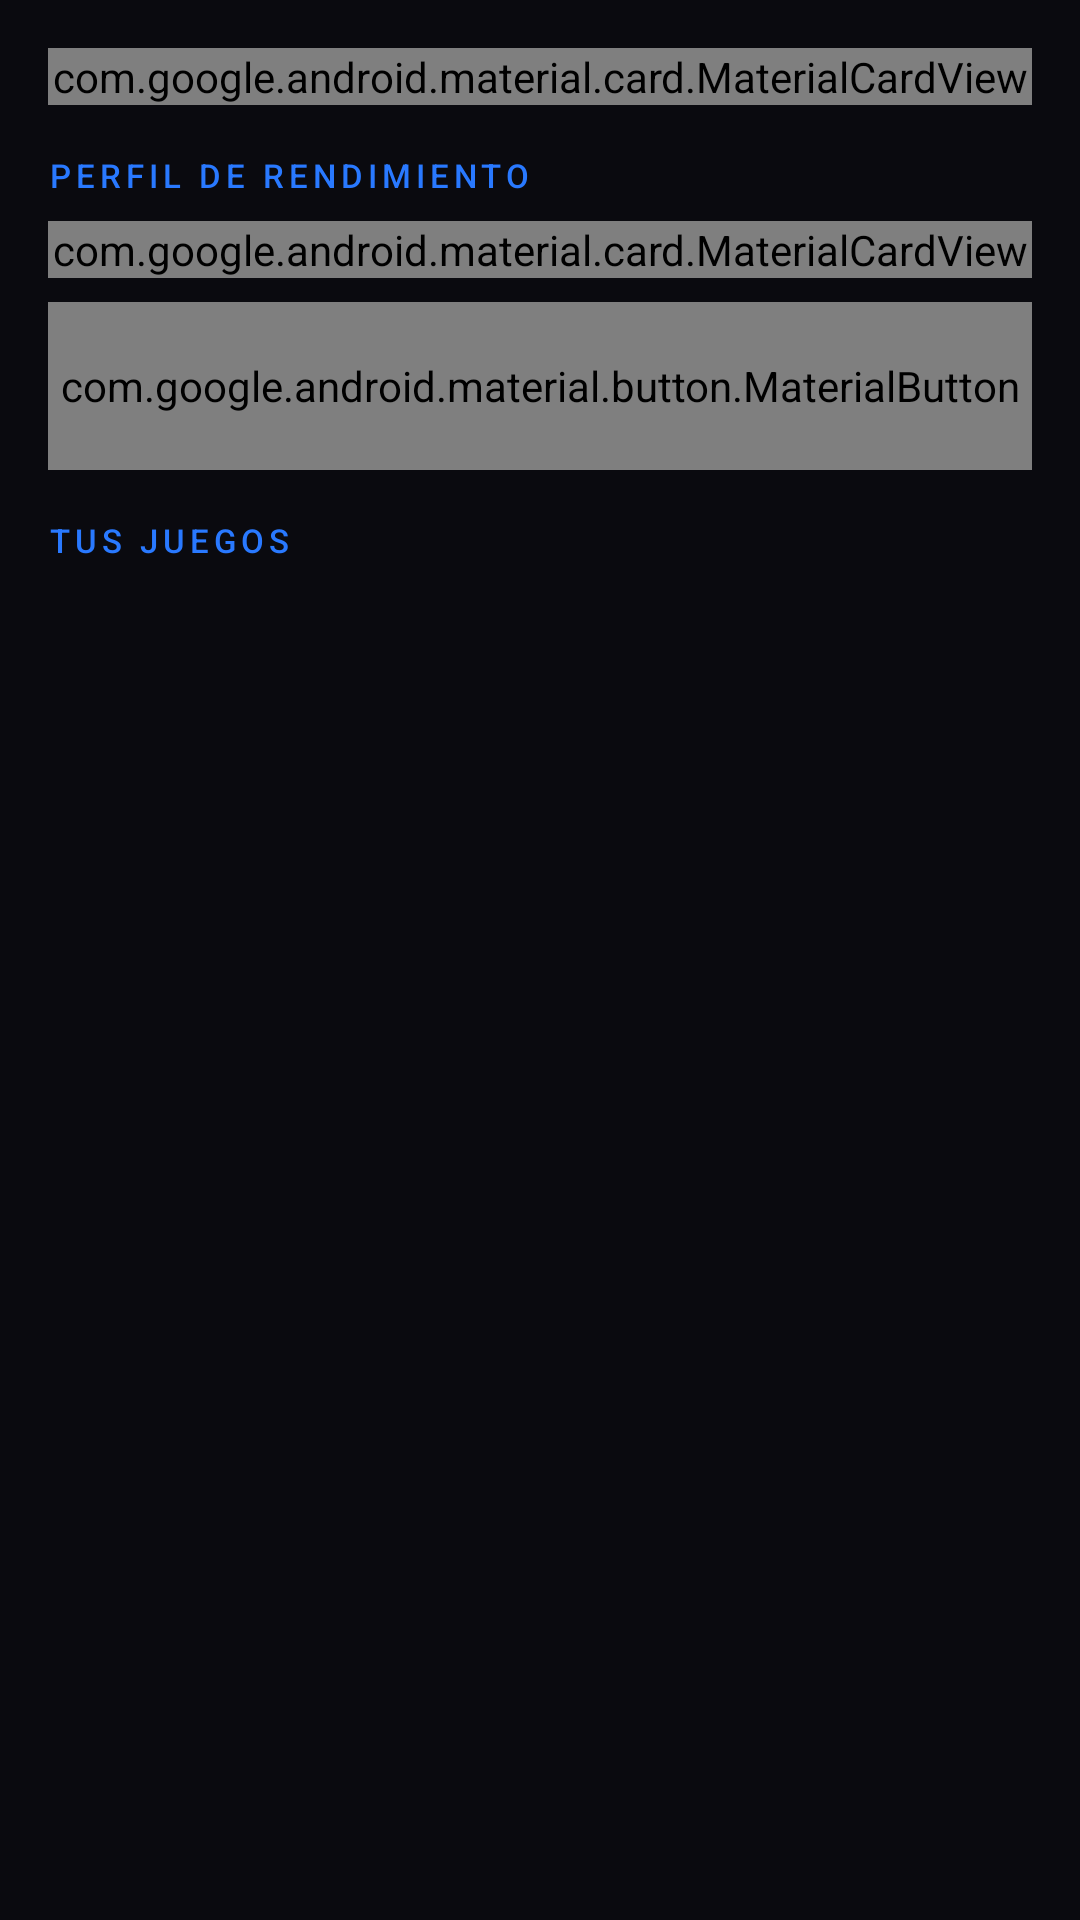

This screen was rendered from an Android layout file. Write that file and the resources it references.
<!-- AndroidManifest.xml: application theme Theme.OptimizerPro -->
<!-- res/layout/fragment_gaming.xml -->
<?xml version="1.0" encoding="utf-8"?>
<ScrollView xmlns:android="http://schemas.android.com/apk/res/android"
    xmlns:app="http://schemas.android.com/apk/res-auto"
    android:layout_width="match_parent"
    android:layout_height="match_parent"
    android:background="@color/colorBackground">

    <LinearLayout
        android:layout_width="match_parent"
        android:layout_height="wrap_content"
        android:orientation="vertical"
        android:padding="16dp">

        
        <com.google.android.material.card.MaterialCardView
            android:layout_width="match_parent"
            android:layout_height="wrap_content"
            app:cardBackgroundColor="@color/colorSurface"
            app:cardCornerRadius="16dp"
            app:cardElevation="0dp"
            android:layout_marginBottom="16dp">

            <LinearLayout
                android:layout_width="match_parent"
                android:layout_height="wrap_content"
                android:orientation="vertical"
                android:padding="16dp">

                <TextView
                    android:layout_width="wrap_content"
                    android:layout_height="wrap_content"
                    android:text="ESTADO PARA GAMING"
                    android:textColor="@color/colorPrimary"
                    android:textSize="11sp"
                    android:letterSpacing="0.15"
                    android:fontFamily="sans-serif-medium"
                    android:layout_marginBottom="12dp"/>

                <LinearLayout
                    android:layout_width="match_parent"
                    android:layout_height="wrap_content"
                    android:orientation="horizontal">

                    <LinearLayout
                        android:layout_width="0dp"
                        android:layout_height="wrap_content"
                        android:layout_weight="1"
                        android:orientation="vertical"
                        android:gravity="center">

                        <TextView
                            android:layout_width="wrap_content"
                            android:layout_height="wrap_content"
                            android:text="RAM libre"
                            android:textColor="@color/colorOnSurfaceVariant"
                            android:textSize="11sp"/>

                        <TextView
                            android:id="@+id/tv_ram_available"
                            android:layout_width="wrap_content"
                            android:layout_height="wrap_content"
                            android:text="-- MB"
                            android:textColor="@color/colorSecondary"
                            android:textSize="20sp"
                            android:fontFamily="sans-serif-bold"/>
                    </LinearLayout>

                    <LinearLayout
                        android:layout_width="0dp"
                        android:layout_height="wrap_content"
                        android:layout_weight="1"
                        android:orientation="vertical"
                        android:gravity="center">

                        <TextView
                            android:layout_width="wrap_content"
                            android:layout_height="wrap_content"
                            android:text="Temperatura"
                            android:textColor="@color/colorOnSurfaceVariant"
                            android:textSize="11sp"/>

                        <TextView
                            android:id="@+id/tv_temp_current"
                            android:layout_width="wrap_content"
                            android:layout_height="wrap_content"
                            android:text="--°C"
                            android:textColor="@color/colorYellow"
                            android:textSize="20sp"
                            android:fontFamily="sans-serif-bold"/>
                    </LinearLayout>

                    <LinearLayout
                        android:layout_width="0dp"
                        android:layout_height="wrap_content"
                        android:layout_weight="2"
                        android:orientation="vertical"
                        android:gravity="center">

                        <TextView
                            android:id="@+id/tv_game_readiness"
                            android:layout_width="wrap_content"
                            android:layout_height="wrap_content"
                            android:text="Calculando..."
                            android:textColor="@color/colorGreen"
                            android:textSize="13sp"
                            android:fontFamily="sans-serif-medium"
                            android:gravity="center"/>
                    </LinearLayout>
                </LinearLayout>
            </LinearLayout>
        </com.google.android.material.card.MaterialCardView>

        
        <TextView
            android:layout_width="wrap_content"
            android:layout_height="wrap_content"
            android:text="PERFIL DE RENDIMIENTO"
            android:textColor="@color/colorPrimary"
            android:textSize="11sp"
            android:letterSpacing="0.15"
            android:fontFamily="sans-serif-medium"
            android:layout_marginBottom="8dp"/>

        <com.google.android.material.card.MaterialCardView
            android:layout_width="match_parent"
            android:layout_height="wrap_content"
            app:cardBackgroundColor="@color/colorSurface"
            app:cardCornerRadius="16dp"
            app:cardElevation="0dp"
            android:layout_marginBottom="8dp">

            <LinearLayout
                android:layout_width="match_parent"
                android:layout_height="wrap_content"
                android:orientation="vertical"
                android:padding="16dp">

                <com.google.android.material.chip.ChipGroup
                    android:layout_width="match_parent"
                    android:layout_height="wrap_content"
                    app:singleSelection="true">

                    <com.google.android.material.chip.Chip
                        android:id="@+id/chip_battery"
                        android:layout_width="wrap_content"
                        android:layout_height="wrap_content"
                        android:text="🔋 Ahorro"
                        style="@style/Widget.Material3.Chip.Filter"/>

                    <com.google.android.material.chip.Chip
                        android:id="@+id/chip_balanced"
                        android:layout_width="wrap_content"
                        android:layout_height="wrap_content"
                        android:text="⚖️ Balanceado"
                        style="@style/Widget.Material3.Chip.Filter"/>

                    <com.google.android.material.chip.Chip
                        android:id="@+id/chip_performance"
                        android:layout_width="wrap_content"
                        android:layout_height="wrap_content"
                        android:text="⚡ Performance"
                        android:checked="true"
                        style="@style/Widget.Material3.Chip.Filter"/>

                    <com.google.android.material.chip.Chip
                        android:id="@+id/chip_extreme"
                        android:layout_width="wrap_content"
                        android:layout_height="wrap_content"
                        android:text="🔥 Extremo"
                        style="@style/Widget.Material3.Chip.Filter"/>
                </com.google.android.material.chip.ChipGroup>

                <TextView
                    android:id="@+id/tv_profile_hint"
                    android:layout_width="match_parent"
                    android:layout_height="wrap_content"
                    android:text="🔒 Los perfiles de rendimiento requieren Shizuku"
                    android:textColor="@color/colorOnSurfaceVariant"
                    android:textSize="12sp"
                    android:layout_marginTop="8dp"
                    android:visibility="gone"/>
            </LinearLayout>
        </com.google.android.material.card.MaterialCardView>

        <com.google.android.material.button.MaterialButton
            android:id="@+id/btn_boost_now"
            android:layout_width="match_parent"
            android:layout_height="56dp"
            android:text="🚀 APLICAR BOOST"
            android:textSize="15sp"
            android:fontFamily="sans-serif-bold"
            app:cornerRadius="12dp"
            android:layout_marginBottom="16dp"/>

        
        <TextView
            android:layout_width="wrap_content"
            android:layout_height="wrap_content"
            android:text="TUS JUEGOS"
            android:textColor="@color/colorPrimary"
            android:textSize="11sp"
            android:letterSpacing="0.15"
            android:fontFamily="sans-serif-medium"
            android:layout_marginBottom="8dp"/>

        <ProgressBar
            android:id="@+id/progress_games"
            android:layout_width="wrap_content"
            android:layout_height="wrap_content"
            android:layout_gravity="center_horizontal"
            android:visibility="gone"/>

        <TextView
            android:id="@+id/tv_no_games"
            android:layout_width="match_parent"
            android:layout_height="wrap_content"
            android:text="No se encontraron juegos instalados"
            android:textColor="@color/colorOnSurfaceVariant"
            android:textSize="14sp"
            android:gravity="center"
            android:padding="32dp"
            android:visibility="gone"/>

        <androidx.recyclerview.widget.RecyclerView
            android:id="@+id/rv_games"
            android:layout_width="match_parent"
            android:layout_height="wrap_content"
            android:nestedScrollingEnabled="false"/>

    </LinearLayout>
</ScrollView>
<!-- resources referenced by this layout -->
<resources>
  <color name="colorBackground">#0A0A0F</color>
  <color name="colorGreen">#00E676</color>
  <color name="colorOnSurfaceVariant">#7986CB</color>
  <color name="colorPrimary">#2979FF</color>
  <color name="colorSecondary">#00E676</color>
  <color name="colorSurface">#12121A</color>
  <color name="colorYellow">#FFD740</color>
  <style name="Theme.OptimizerPro" parent="android:Theme.Black.NoTitleBar">
          <item name="android:windowBackground">@android:color/black</item>
          <item name="android:statusBarColor">@android:color/transparent</item>
          <item name="android:navigationBarColor">@android:color/black</item>
          <item name="android:windowLightStatusBar">false</item>
      </style>
</resources>
